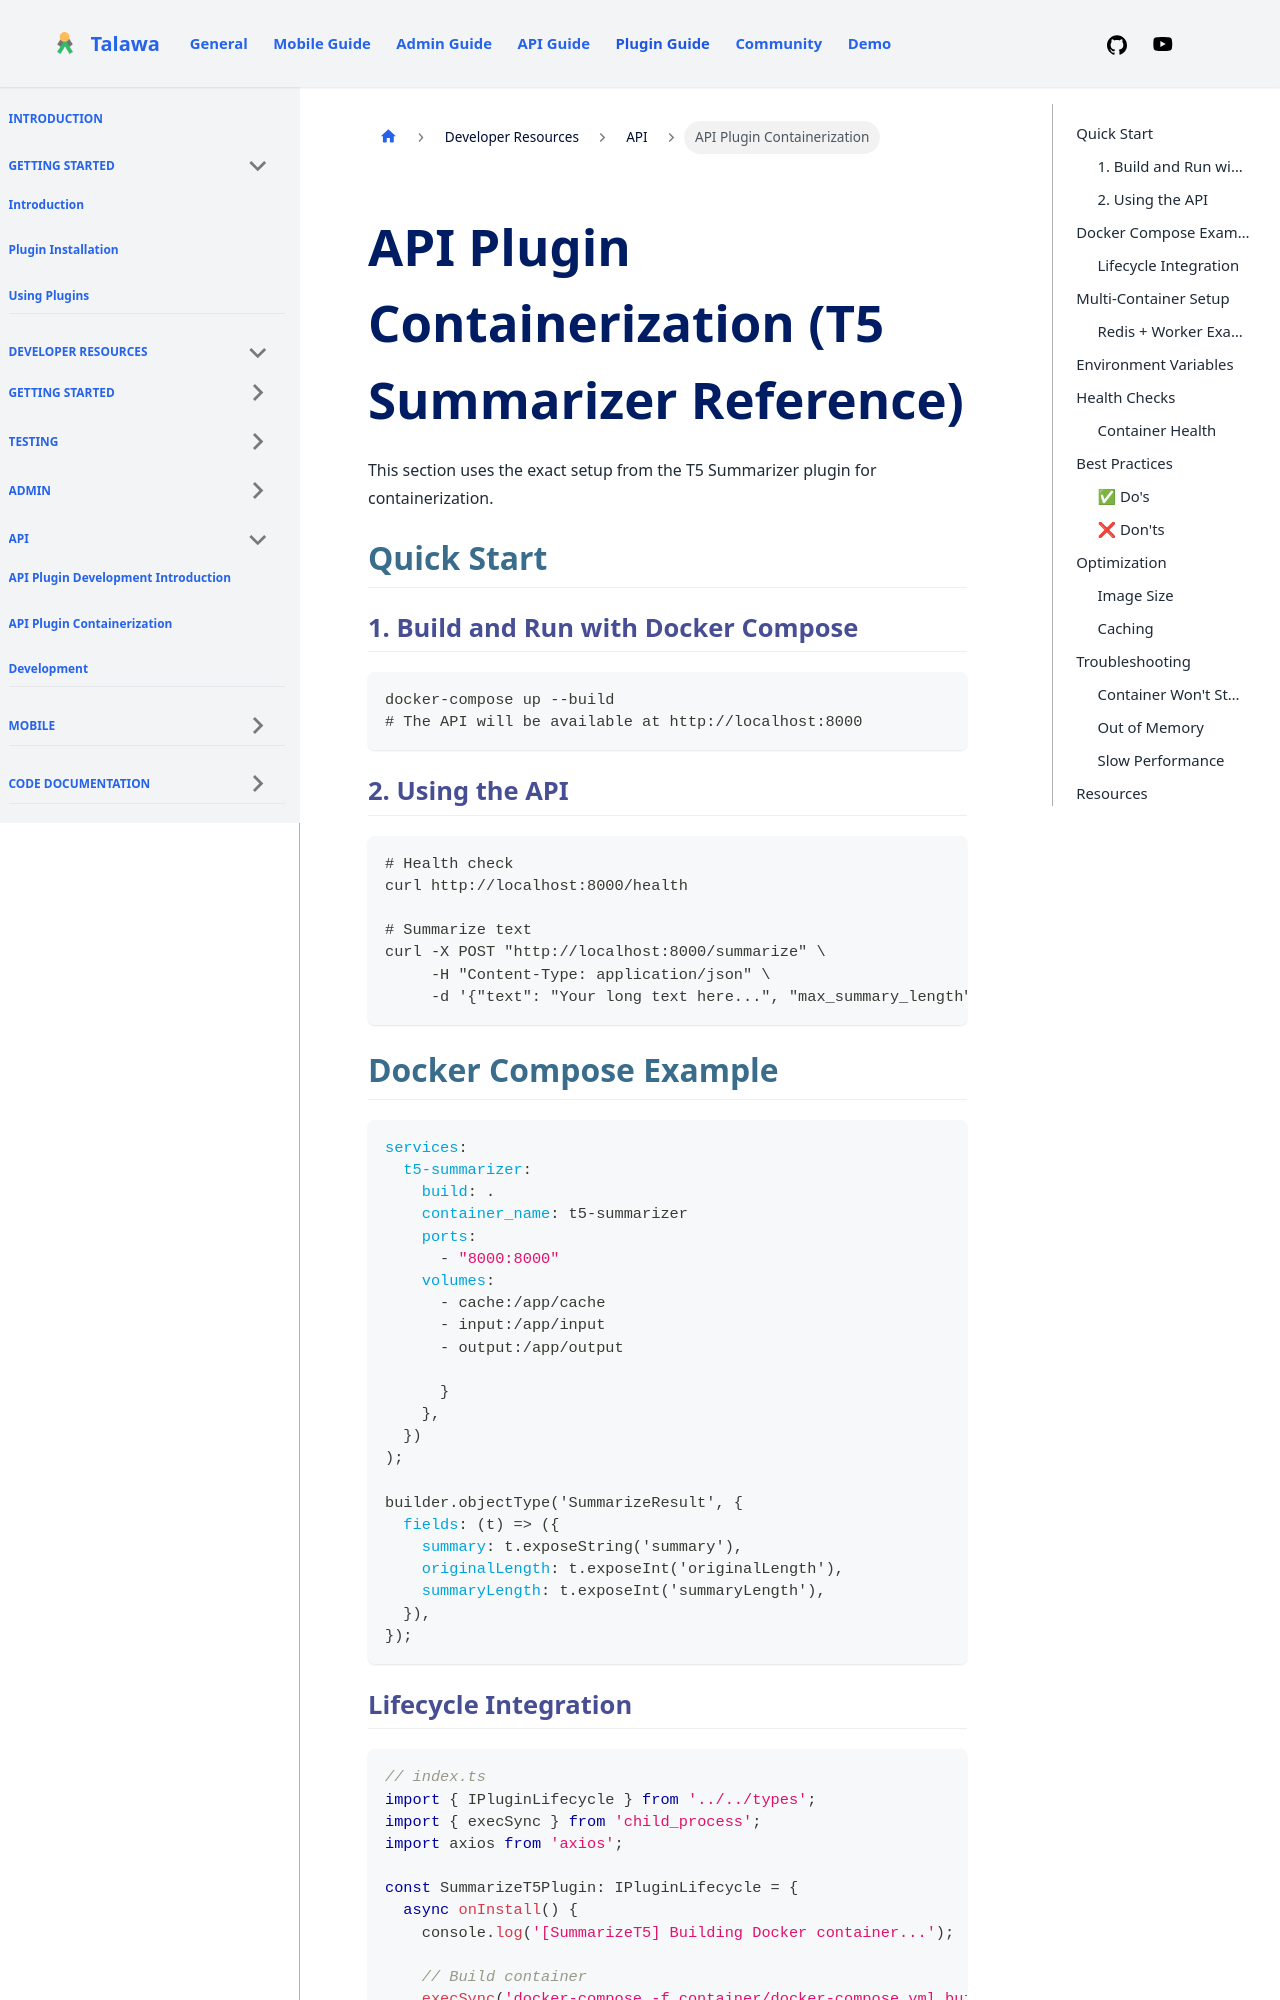

repository: PalisadoesFoundation/talawa-plugin · page: docs/developer-resources/api/containerization/index.html · generator: docusaurus

---
id: api-containerization
title: API Plugin Containerization
slug: /developer-resources/api/containerization
sidebar_position: 3
---


# API Plugin Containerization (T5 Summarizer Reference)

This section uses the exact setup from the T5 Summarizer plugin for containerization.

## Quick Start

### 1. Build and Run with Docker Compose

```bash
docker-compose up --build
# The API will be available at http://localhost:8000
```

### 2. Using the API

```bash
# Health check
curl http://localhost:8000/health

# Summarize text
curl -X POST "http://localhost:8000/summarize" \
     -H "Content-Type: application/json" \
     -d '{"text": "Your long text here...", "max_summary_length": 150}'
```

## Docker Compose Example

```yaml
services:
  t5-summarizer:
    build: .
    container_name: t5-summarizer
    ports:
      - "8000:8000"
    volumes:
      - cache:/app/cache
      - input:/app/input
      - output:/app/output

      }
    },
  })
);

builder.objectType('SummarizeResult', {
  fields: (t) => ({
    summary: t.exposeString('summary'),
    originalLength: t.exposeInt('originalLength'),
    summaryLength: t.exposeInt('summaryLength'),
  }),
});
```
